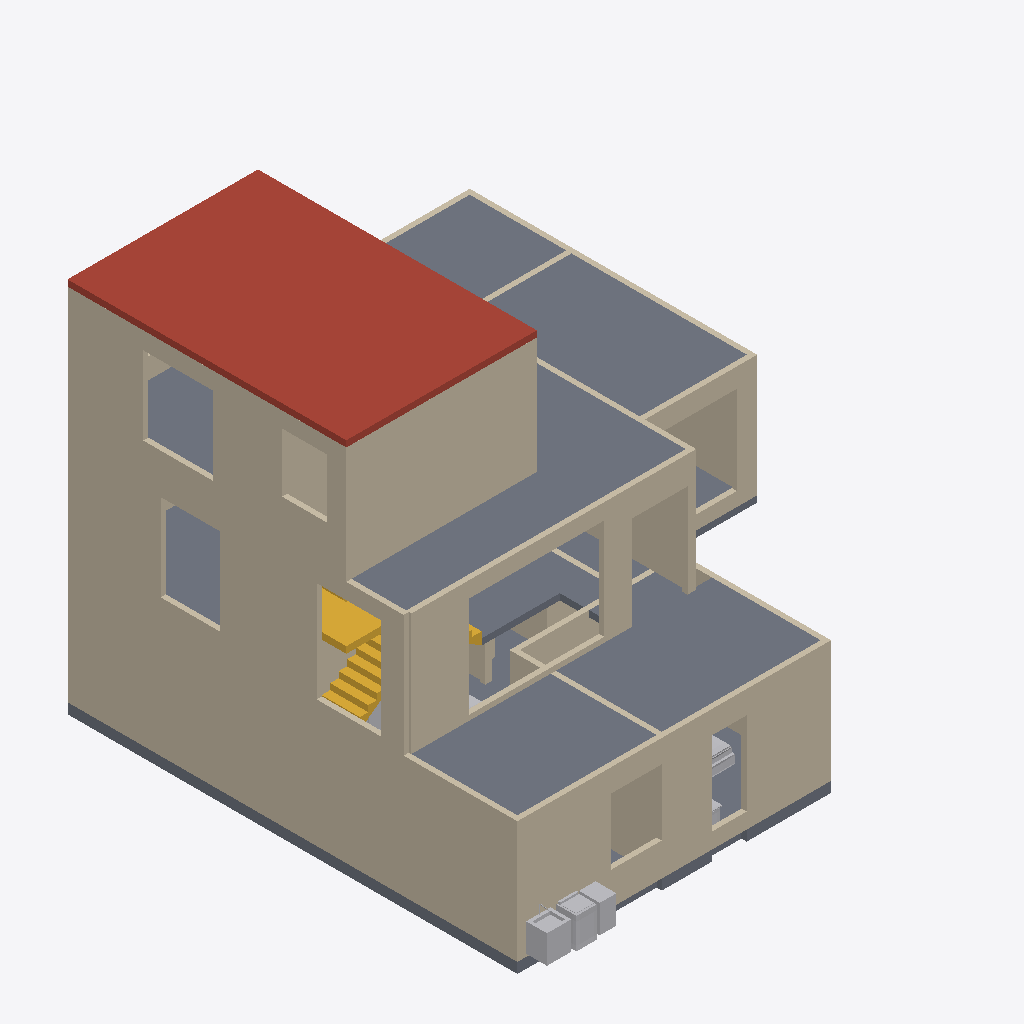
Isometric view of an IFC building model (IFC-SPF (STEP), schema IFC4, length unit millimetre), seen from the south-west, elements coloured by IFC class: 81 walls (beige), 7 other elements (light grey), 3 slabs (grey), 2 stairs (yellow), 1 roof (red-brown).
Extent 12.0 m × 13.6 m × 10.8 m (x, y, z). Storeys (3): Ground floor at 0.00 m; First floor at 3.51 m; Second floor at 7.02 m. Elements (220): 189 IfcWall, 23 IfcFurnishingElement, 6 IfcSlab, 2 IfcStair.

HEADER;
FILE_DESCRIPTION(('ViewDefinition [DesignTransferView]','PRELIMINARY - ENGINEER TO REVIEW'),'2;1');
FILE_NAME('FloorForge.ifc','2026-09-06T00:00:00',('FloorForge'),('FloorForge'),'FloorForge 0.2','FloorForge','');
FILE_SCHEMA(('IFC4'));
ENDSEC;
DATA;
#12=IFCPROJECT('2a2_X_ZHvSyuOfiZys31j4',$,'Tirumala 5','PRELIMINARY - ENGINEER TO REVIEW - NOT FOR CONSTRUCTION',$,$,$,(#6),#11);
#13=IFCSITE('0IND1MtDfK1AbQ2nKV0Yfj',$,'Unsurveyed plot',$,$,#3,$,$,.ELEMENT.,$,$,$,$,$);
#14=IFCBUILDING('3d_qio$hPPbRLetmFAJFuc',$,'Preliminary house',$,$,#3,$,$,.ELEMENT.,$,$,$);
#20=IFCBUILDINGSTOREY('0HSym5oLvSJeN0iAUrC7hc',$,'Ground floor',$,$,#19,$,$,.ELEMENT.,0.0);
#24=IFCBUILDINGSTOREY('3eXoXSnfLPdOwswA1vSL8S',$,'First floor',$,$,#23,$,$,.ELEMENT.,3508.0);
#28=IFCBUILDINGSTOREY('0oKyaDPXXNjQ_BekhUVQO0',$,'Second floor',$,$,#27,$,$,.ELEMENT.,7016.0);
#4595=IFCSLAB('2dUVfy7iDUFRl7hfjikwYu',$,'Roof / thickness assumption',$,$,#27,#4594,'ROOF-2',.ROOF.);
#4573=IFCSLAB('2vumd3laDVXh9Bdv4cXxT0',$,'Floor slab / thickness assumption',$,$,#27,#4572,'SL-2',.FLOOR.);
#4503=IFCSLAB('30sGG_WCzTRw5hv3$YP8CQ',$,'Floor slab / thickness assumption',$,$,#23,#4502,'SL-1',.FLOOR.);
#2756=IFCWALL('2yH8Pp585Nh9rwaZjQffYW',$,'s2-wall-2','Nominal wall; structural role unverified',$,#27,#2755,'s2-wall-2',.NOTDEFINED.);
#1695=IFCWALL('326L0ftHzSWRHBY67Szs3T',$,'w-rect-118','Nominal wall; structural role unverified',$,#19,#1694,'w-rect-118',.NOTDEFINED.);
#2618=IFCWALL('3HmX9Q4KbOVw5qspt4oImy',$,'u-wall-11','Nominal wall; structural role unverified',$,#23,#2617,'u-wall-11',.NOTDEFINED.);
#2562=IFCWALL('1IAg0jRV9HYxFQ6OomUWM5',$,'u-wall-8','Nominal wall; structural role unverified',$,#23,#2561,'u-wall-8',.NOTDEFINED.);
#2598=IFCWALL('35J7M5d2fIs8qmiYdTPOms',$,'u-wall-10','Nominal wall; structural role unverified',$,#23,#2597,'u-wall-10',.NOTDEFINED.);
#2738=IFCWALL('3nmhaLmPjMwv_hx7oBMxfU',$,'s2-wall-1','Nominal wall; structural role unverified',$,#27,#2737,'s2-wall-1',.NOTDEFINED.);
#43=IFCWALL('1OTPmlNhPMghicMd7t6Ry2',$,'w-rect-000','Nominal wall; structural role unverified',$,#19,#42,'w-rect-000',.NOTDEFINED.);
#4373=IFCSLAB('1v9wu8f99G2AwTaXePbR7m',$,'Floor slab / thickness assumption',$,$,#19,#4372,'SL-0',.FLOOR.);
#2718=IFCWALL('2I9moiibHIqgkZ30hyX_4R',$,'s2-wall-0','Nominal wall; structural role unverified',$,#27,#2717,'s2-wall-0',.NOTDEFINED.);
#1709=IFCWALL('1mAWiRTejNQAH4Vy9yDKe4',$,'w-rect-119','Nominal wall; structural role unverified',$,#19,#1708,'w-rect-119',.NOTDEFINED.);
#239=IFCWALL('0tm8TGxGjOhALr2N7QlFzr',$,'w-rect-014','Nominal wall; structural role unverified',$,#19,#238,'w-rect-014',.NOTDEFINED.);
#1723=IFCWALL('0U8mY_UO1MiOa1I5D$t_bt',$,'w-rect-120','Nominal wall; structural role unverified',$,#19,#1722,'w-rect-120',.NOTDEFINED.);
#2394=IFCWALL('3_NIl5w$TUOwPH_3wmT00z',$,'u-wall-1','Nominal wall; structural role unverified',$,#23,#2393,'u-wall-1',.NOTDEFINED.);
#2378=IFCWALL('1rdPbD5y1VYfAbaMcZgSjy',$,'u-wall-0','Nominal wall; structural role unverified',$,#23,#2377,'u-wall-0',.NOTDEFINED.);
#2339=IFCWALL('3UGMWgic1PwgoH8BHNXhUf',$,'host-u-atrium-east','Nominal wall; structural role unverified',$,#23,#2338,'host-u-atrium-east',.NOTDEFINED.);
#2580=IFCWALL('2xpZNzNSXJMBMJgdP_PgjH',$,'u-wall-9','Nominal wall; structural role unverified',$,#23,#2579,'u-wall-9',.NOTDEFINED.);
#1737=IFCWALL('0RkenmltjUb94LaX2rYcvR',$,'w-rect-121','Nominal wall; structural role unverified',$,#19,#1736,'w-rect-121',.NOTDEFINED.);
#1961=IFCWALL('1iAwVJSAfQ$fJfQEa6U4vk',$,'w-host-kitchen-east','Nominal wall; structural role unverified',$,#19,#1960,'w-host-kitchen-east',.NOTDEFINED.);
#323=IFCWALL('2BPq76ClnQewqFmlNIo8IA',$,'w-rect-020','Nominal wall; structural role unverified',$,#19,#322,'w-rect-020',.NOTDEFINED.);
#1429=IFCWALL('0xeQRIeifUlRyUy6MwkD5c',$,'w-rect-099','Nominal wall; structural role unverified',$,#19,#1428,'w-rect-099',.NOTDEFINED.);
#2674=IFCWALL('2m300nvazIUuH$iKeWIaOk',$,'host-s2-hall-south','Nominal wall; structural role unverified',$,#27,#2673,'host-s2-hall-south',.NOTDEFINED.);
#2702=IFCWALL('10kO8O3iLVSArqYN4Hpcr7',$,'host-s2-stair-south-window-proposed','Nominal wall; structural role unverified',$,#27,#2701,'host-s2-stair-south-window-proposed',.NOTDEFINED.);
#1877=IFCWALL('1ZJC5WhhLOegw$8mHBj9Ns',$,'w-host-icu-east-window','Nominal wall; structural role unverified',$,#19,#1876,'w-host-icu-east-window',.NOTDEFINED.);
#2269=IFCWALL('0aUpwZAD9QV835C2lyu_0l',$,'host-u-bedroom-east-proposed','Nominal wall; structural role unverified',$,#23,#2268,'host-u-bedroom-east-proposed',.NOTDEFINED.);
#785=IFCWALL('3NngWwhvTJhPRF2IgwHcgQ',$,'w-rect-053','Nominal wall; structural role unverified',$,#19,#784,'w-rect-053',.NOTDEFINED.);
#4700=IFCSTAIR('3SzjrbJf5L2uNDrkvR5Zpl',$,'Ground three-flight C staircase','18 retained 175 mm risers plus two 179 mm arrival risers; same authored geometry as 3D',$,#19,#4699,'g-stair',.USERDEFINED.);
#2213=IFCWALL('34jetsDDPRlf3Q0aYL0$Kr',$,'host-u-master-south','Nominal wall; structural role unverified',$,#23,#2212,'host-u-master-south',.NOTDEFINED.);
#4795=IFCSTAIR('0RIUeMFKzSQftt$h3ifmpG',$,'Second-floor indoor return staircase','20 equal risers; same authored geometry as 3D',$,#23,#4794,'s2-stair',.HALF_TURN_STAIR.);
#575=IFCWALL('16Lgx$i1vUHfvZf_Vz0IrS',$,'w-rect-038','Nominal wall; structural role unverified',$,#19,#574,'w-rect-038',.NOTDEFINED.);
#2185=IFCWALL('2YQJhtjz5JQx7j5_tQmi8t',$,'host-u-terrace-door','Nominal wall; structural role unverified',$,#23,#2184,'host-u-terrace-door',.NOTDEFINED.);
#2353=IFCWALL('3mGsn8Ht5Q78O6ehO9jk2U',$,'host-u-atrium-south','Nominal wall; structural role unverified',$,#23,#2352,'host-u-atrium-south',.NOTDEFINED.);
#141=IFCWALL('3gdwm$mZ5MHfjJB7R0xz3s',$,'w-rect-007','Nominal wall; structural role unverified',$,#19,#140,'w-rect-007',.NOTDEFINED.);
#5130=IFCFURNISHINGELEMENT('107JG0IznJ_RD2wFBzD7PG',$,'Laundry Sink','Authored furniture assembly',$,#19,#5129,'g-wash-gully/laundry-sink');
#435=IFCWALL('1Z76o8WLLPhPHFC4R2f3n5',$,'w-rect-028','Nominal wall; structural role unverified',$,#19,#434,'w-rect-028',.NOTDEFINED.);
#673=IFCWALL('2TECGfdInMwgUQPXWfZKFm',$,'w-rect-045','Nominal wall; structural role unverified',$,#19,#672,'w-rect-045',.NOTDEFINED.);
#1093=IFCWALL('05zC6NBkPNhgxQdpCMHZ9Q',$,'w-rect-075','Nominal wall; structural role unverified',$,#19,#1092,'w-rect-075',.NOTDEFINED.);
#1583=IFCWALL('2ztkmUtFXJmwj0FoHRQVMR',$,'w-rect-110','Nominal wall; structural role unverified',$,#19,#1582,'w-rect-110',.NOTDEFINED.);
#1527=IFCWALL('3YXqqa8fjHfQRGl1vai3bH',$,'w-rect-106','Nominal wall; structural role unverified',$,#19,#1526,'w-rect-106',.NOTDEFINED.);
#155=IFCWALL('2xRFAeBvzGnvXqJ0HyND63',$,'w-rect-008','Nominal wall; structural role unverified',$,#19,#154,'w-rect-008',.NOTDEFINED.);
#379=IFCWALL('36U503VN1MBwtMO54ud1RS',$,'w-rect-024','Nominal wall; structural role unverified',$,#19,#378,'w-rect-024',.NOTDEFINED.);
#5143=IFCFURNISHINGELEMENT('1TxKwvkhLTCQTctAmHUzJt',$,'Top Load Washer','Authored furniture assembly',$,#19,#5142,'g-wash-gully/top-load-washer');
#1849=IFCWALL('2BTfzU3bfTLxBLR19XU7Rt',$,'w-host-icu-glass-living','Nominal wall; structural role unverified',$,#19,#1848,'w-host-icu-glass-living',.NOTDEFINED.);
#1779=IFCWALL('0awgxrgFzPP9d74JLkAd8x',$,'w-rect-124','Nominal wall; structural role unverified',$,#19,#1778,'w-rect-124',.NOTDEFINED.);
#1009=IFCWALL('1m0sdIOAfOzwXI_dmzLdo4',$,'w-rect-069','Nominal wall; structural role unverified',$,#19,#1008,'w-rect-069',.NOTDEFINED.);
#5154=IFCFURNISHINGELEMENT('13tt_MI69UL90wYolO7Xxn',$,'Utility Worktop','Authored furniture assembly',$,#19,#5153,'g-wash-gully/utility-worktop');
#225=IFCWALL('0k9o4bJ81Q$fTVIM3gqOQS',$,'w-rect-013','Nominal wall; structural role unverified',$,#19,#224,'w-rect-013',.NOTDEFINED.);
#2420=IFCWALL('3T_WMnqkzHEREGli2KP6_7',$,'u-wall-2','Nominal wall; structural role unverified',$,#23,#2419,'u-wall-2',.NOTDEFINED.);
#253=IFCWALL('0Pn6FPQ6TTq9igcxbp2Pz_',$,'w-rect-015','Nominal wall; structural role unverified',$,#19,#252,'w-rect-015',.NOTDEFINED.);
#505=IFCWALL('3_LtNnxOjHhPPFqCCcpagZ',$,'w-rect-033','Nominal wall; structural role unverified',$,#19,#504,'w-rect-033',.NOTDEFINED.);
#1653=IFCWALL('1mW2It$ifHMA531CrazLm0',$,'w-rect-115','Nominal wall; structural role unverified',$,#19,#1652,'w-rect-115',.NOTDEFINED.);
#183=IFCWALL('3Fn2nxZMDH9g2zq1aN2Vg9',$,'w-rect-010','Nominal wall; structural role unverified',$,#19,#182,'w-rect-010',.NOTDEFINED.);
#281=IFCWALL('1zDOact99NCRU4Pi2TOGxu',$,'w-rect-017','Nominal wall; structural role unverified',$,#19,#280,'w-rect-017',.NOTDEFINED.);
#617=IFCWALL('3q2v7U6anSHQsNyZQipvgy',$,'w-rect-041','Nominal wall; structural role unverified',$,#19,#616,'w-rect-041',.NOTDEFINED.);
#1051=IFCWALL('1Spp315g5Ui93DpPEpKykm',$,'w-rect-072','Nominal wall; structural role unverified',$,#19,#1050,'w-rect-072',.NOTDEFINED.);
#4864=IFCFURNISHINGELEMENT('3UsOnqLWjSk9Bdqb3Eb2cE',$,'Reclining Bed','Authored furniture assembly',$,#19,#4863,'g-care/reclining-bed');
#1891=IFCWALL('31zmU$WkHRmxprLgaH2pPD',$,'w-host-icu-north-window','Nominal wall; structural role unverified',$,#19,#1890,'w-host-icu-north-window',.NOTDEFINED.);
#743=IFCWALL('29yqtmhHvOHef9KD_dsxG7',$,'w-rect-050','Nominal wall; structural role unverified',$,#19,#742,'w-rect-050',.NOTDEFINED.);
#1359=IFCWALL('2jbMUS5ejS2Oq0qENmEwWb',$,'w-rect-094','Nominal wall; structural role unverified',$,#19,#1358,'w-rect-094',.NOTDEFINED.);
#351=IFCWALL('34x8mtTyvS59vmj6jseSyB',$,'w-rect-022','Nominal wall; structural role unverified',$,#19,#350,'w-rect-022',.NOTDEFINED.);
#1807=IFCWALL('1vVBjC2SbV8g1EWzQpV9QK',$,'w-rect-126','Nominal wall; structural role unverified',$,#19,#1806,'w-rect-126',.NOTDEFINED.);
#715=IFCWALL('2gzryQF95PTwbfDrCoVnoV',$,'w-rect-048','Nominal wall; structural role unverified',$,#19,#714,'w-rect-048',.NOTDEFINED.);
#1471=IFCWALL('21vdVrCBzLOf8hOC3E36xG',$,'w-rect-102','Nominal wall; structural role unverified',$,#19,#1470,'w-rect-102',.NOTDEFINED.);
#827=IFCWALL('1zI2vvay5MhQT1O4OKdsKB',$,'w-rect-056','Nominal wall; structural role unverified',$,#19,#826,'w-rect-056',.NOTDEFINED.);
#1289=IFCWALL('2qZgZi5uHQ9R$Ni5GK8TjX',$,'w-rect-089','Nominal wall; structural role unverified',$,#19,#1288,'w-rect-089',.NOTDEFINED.);
#1401=IFCWALL('0nVg9n8wXPqxEHnXS4ScFD',$,'w-rect-097','Nominal wall; structural role unverified',$,#19,#1400,'w-rect-097',.NOTDEFINED.);
#2227=IFCWALL('3wjvNoFXnTJ9qO9xR$sfkR',$,'host-u-office-rear','Nominal wall; structural role unverified',$,#23,#2226,'host-u-office-rear',.NOTDEFINED.);
#2255=IFCWALL('01de3fWlzKnRBu$uzjkyqo',$,'host-u-bedroom-north','Nominal wall; structural role unverified',$,#23,#2254,'host-u-bedroom-north',.NOTDEFINED.);
#407=IFCWALL('0MEtELj4fLvOW5p_1rWq45',$,'w-rect-026','Nominal wall; structural role unverified',$,#19,#406,'w-rect-026',.NOTDEFINED.);
#2660=IFCWALL('0fK5ZBEA1KZPtWi96DSyxK',$,'host-s2-hall-rear','Nominal wall; structural role unverified',$,#27,#2659,'host-s2-hall-rear',.NOTDEFINED.);
#2241=IFCWALL('35RfJnMjjVdBo$yS4BEIay',$,'host-u-office-north','Nominal wall; structural role unverified',$,#23,#2240,'host-u-office-north',.NOTDEFINED.);
#883=IFCWALL('0SkWU3sQ5Pav7KYmVke_SC',$,'w-rect-060','Nominal wall; structural role unverified',$,#19,#882,'w-rect-060',.NOTDEFINED.);
#953=IFCWALL('3iiCaXE$1HAvD72cgvYXsm',$,'w-rect-065','Nominal wall; structural role unverified',$,#19,#952,'w-rect-065',.NOTDEFINED.);
#1233=IFCWALL('06SQWop3XHOw8lU3ElTY0X',$,'w-rect-085','Nominal wall; structural role unverified',$,#19,#1232,'w-rect-085',.NOTDEFINED.);
#127=IFCWALL('2c8V4nwSrVN83Xt6kCXrj9',$,'w-rect-006','Nominal wall; structural role unverified',$,#19,#126,'w-rect-006',.NOTDEFINED.);
#1191=IFCWALL('1nVNKvXVHN4hjwf$TDOJry',$,'w-rect-082','Nominal wall; structural role unverified',$,#19,#1190,'w-rect-082',.NOTDEFINED.);
#57=IFCWALL('02zj0IN5jV9wwuRbG$pJ_o',$,'w-rect-001','Nominal wall; structural role unverified',$,#19,#56,'w-rect-001',.NOTDEFINED.);
#1835=IFCWALL('3qa6njIC1QvRetvHGZiGZF',$,'w-host-living-veranda','Nominal wall; structural role unverified',$,#19,#1834,'w-host-living-veranda',.NOTDEFINED.);
#5107=IFCFURNISHINGELEMENT('17krDHD1DPW9P5v2Aze7pt',$,'Pantry Cabinet','Authored furniture assembly',$,#19,#5106,'g-living/pantry-cabinet');
#2436=IFCWALL('2wJt_E6kzR9xmvQcT_TZGG',$,'u-wall-3','Nominal wall; structural role unverified',$,#23,#2435,'u-wall-3',.NOTDEFINED.);
#1765=IFCWALL('2TWlKfQ4PIHwIVgPTXEm$m',$,'w-rect-123','Nominal wall; structural role unverified',$,#19,#1764,'w-rect-123',.NOTDEFINED.);
#421=IFCWALL('35fUkayATGRwdXIE4iyW8k',$,'w-rect-027','Nominal wall; structural role unverified',$,#19,#420,'w-rect-027',.NOTDEFINED.);
#4894=IFCFURNISHINGELEMENT('2KiwNdGcvJzB6b$p2IL6Z3',$,'Equipment Table','Authored furniture assembly',$,#19,#4893,'g-care/equipment-table');
#2157=IFCWALL('30VEku7hXUDvUDl8IIO0SN',$,'host-u-bedroom-door','Nominal wall; structural role unverified',$,#23,#2156,'host-u-bedroom-door',.NOTDEFINED.);
#1135=IFCWALL('39Gb8OJCXT9fqciRWW$ko3',$,'w-rect-078','Nominal wall; structural role unverified',$,#19,#1134,'w-rect-078',.NOTDEFINED.);
#1681=IFCWALL('3FMzLguoHVZAED812Lznvh',$,'w-rect-117','Nominal wall; structural role unverified',$,#19,#1680,'w-rect-117',.NOTDEFINED.);
#1975=IFCWALL('1lDVj7Y_LVjuXkk3TW7IPD',$,'w-host-icu-veranda-glass','Nominal wall; structural role unverified',$,#19,#1974,'w-host-icu-veranda-glass',.NOTDEFINED.);
#5010=IFCFURNISHINGELEMENT('2NbJqIzErG8OaZuxtneCdZ',$,'Sofa','Authored furniture assembly',$,#19,#5009,'g-living/sofa');
#491=IFCWALL('0xUO70$wLP1unB2dVfl$Lh',$,'w-rect-032','Nominal wall; structural role unverified',$,#19,#490,'w-rect-032',.NOTDEFINED.);
#561=IFCWALL('0ZYsK5Ny1GkhikAEDTunq2',$,'w-rect-037','Nominal wall; structural role unverified',$,#19,#560,'w-rect-037',.NOTDEFINED.);
#463=IFCWALL('24FDs9c2fKBAOeUMHuqVBQ',$,'w-rect-030','Nominal wall; structural role unverified',$,#19,#462,'w-rect-030',.NOTDEFINED.);
#2199=IFCWALL('344PPPURHSdwno1kK_iSH6',$,'host-u-master-rear','Nominal wall; structural role unverified',$,#23,#2198,'host-u-master-rear',.NOTDEFINED.);
ENDSEC;
